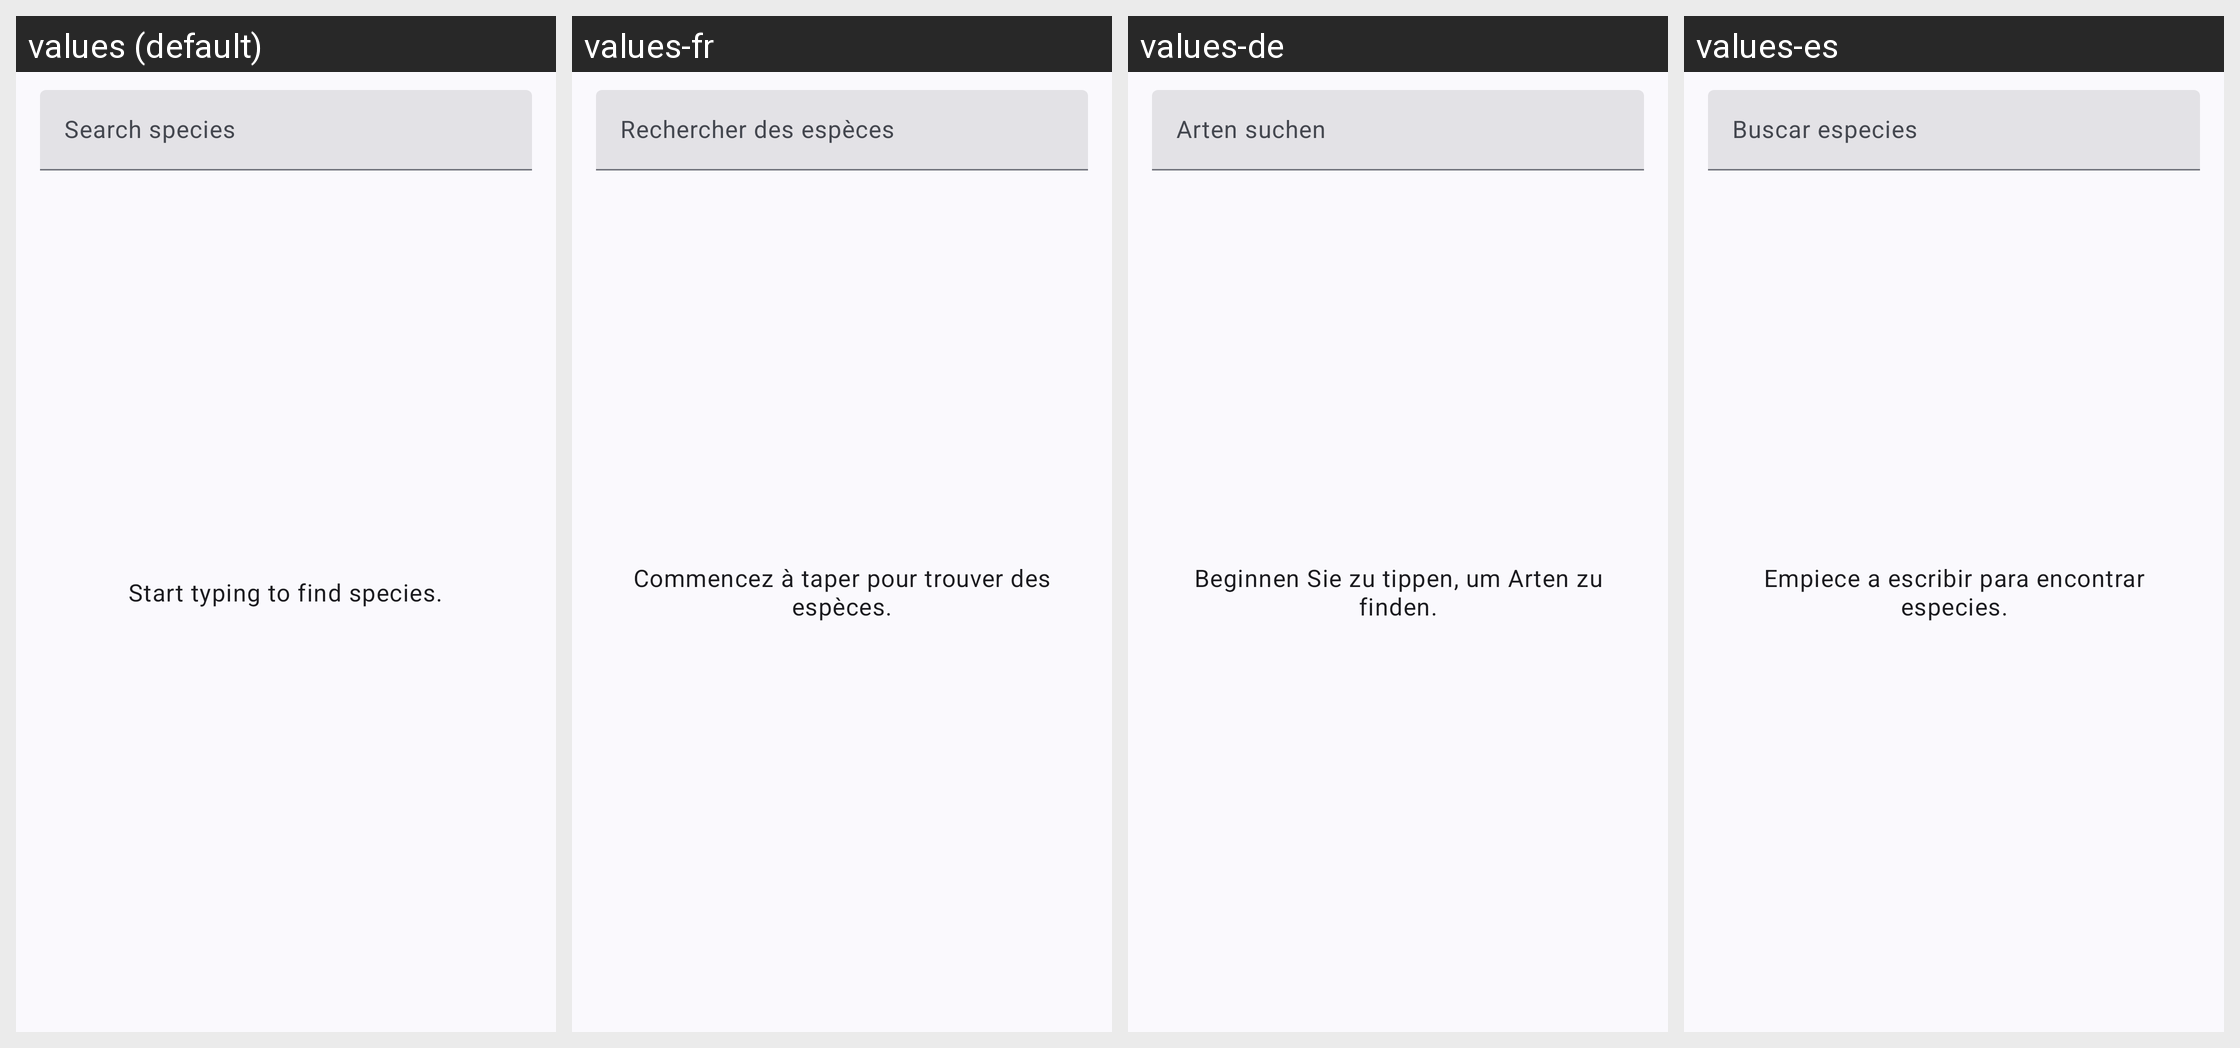

Locale-by-locale string values for the Android screen shown in this grid:
Android screen res/layout/fragment_species_search.xml rendered under 4 locales, left to right: values (default), values-fr, values-de, values-es. Device: Nexus 5 (rendered at 1080×1920; each locale shown at half size, 540×960, under a caption strip naming it); theme Theme.Pflanzenbestand.
Strings drawn on this screen, with the default value and each locale's value (text and hints the layout hard-codes, and strings that could not be matched under every locale, appear in the picture but are not listed):

species_search_hint
  values: Search species
  values-fr: Rechercher des espèces
  values-de: Arten suchen
  values-es: Buscar especies

species_search_empty_prompt
  values: Start typing to find species.
  values-fr: Commencez à taper pour trouver des espèces.
  values-de: Beginnen Sie zu tippen, um Arten zu finden.
  values-es: Empiece a escribir para encontrar especies.
